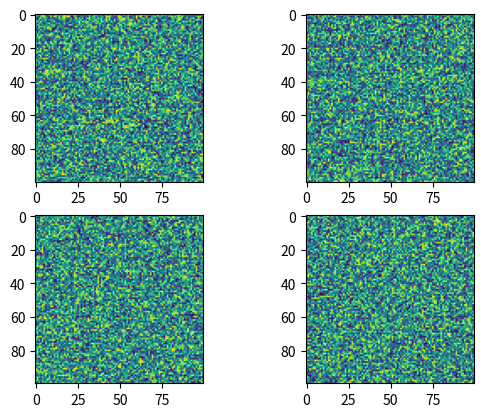

The script that saved this image: (Note: this script raises an exception after producing the figure.)
%matplotlib inline

import matplotlib.pyplot as plt
import numpy as np


# Fixing random state for reproducibility
np.random.seed(19680801)

fig, axs = plt.subplots(2, 2)

axs[0, 0].imshow(np.random.random((100, 100)))

axs[0, 1].imshow(np.random.random((100, 100)))

axs[1, 0].imshow(np.random.random((100, 100)))

axs[1, 1].imshow(np.random.random((100, 100)))

plt.subplot_tool()
plt.show()